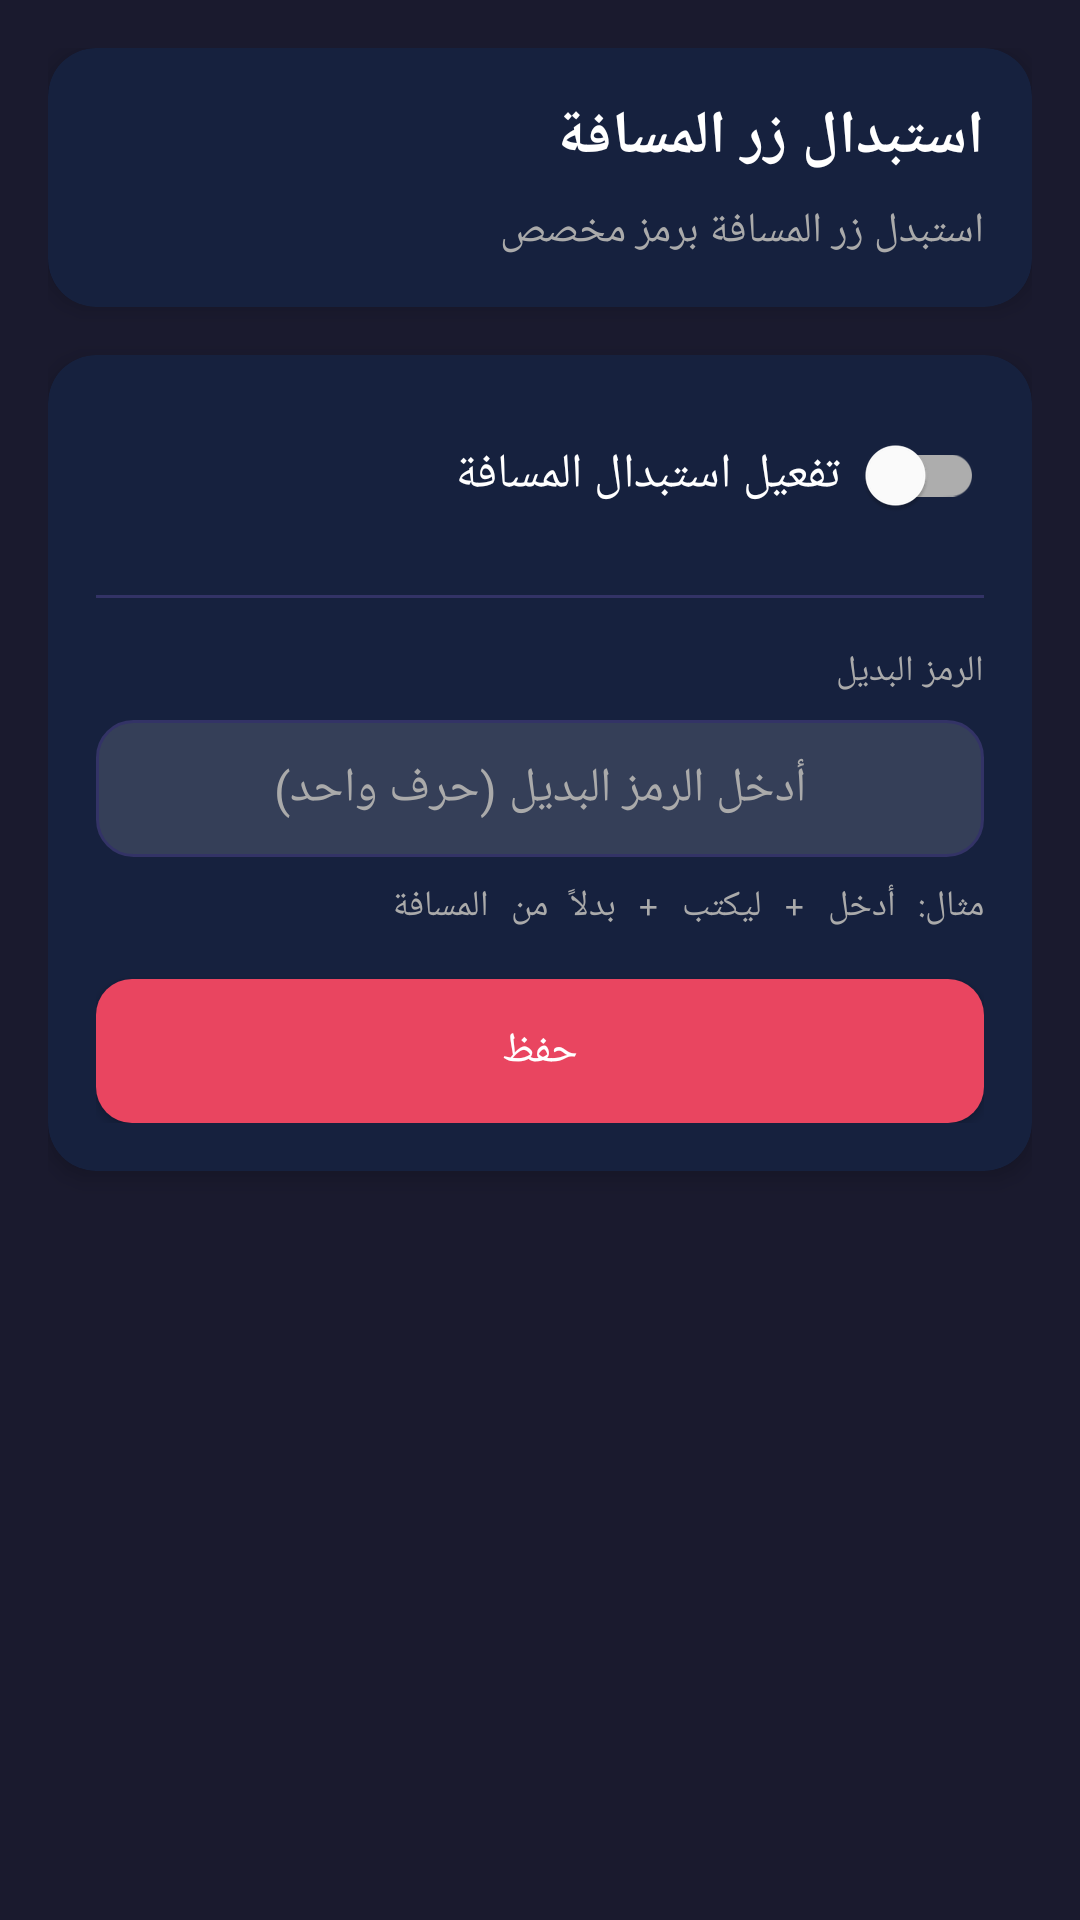

Layout XML and referenced resources for this Android screen:
<!-- AndroidManifest.xml: application theme Theme.ArabicKeyboard -->
<!-- res/layout/fragment_space_replacement.xml -->
<?xml version="1.0" encoding="utf-8"?>
<ScrollView xmlns:android="http://schemas.android.com/apk/res/android"
    xmlns:app="http://schemas.android.com/apk/res-auto"
    android:layout_width="match_parent"
    android:layout_height="match_parent"
    android:background="@color/background"
    android:fillViewport="true">

    <LinearLayout
        android:layout_width="match_parent"
        android:layout_height="wrap_content"
        android:orientation="vertical"
        android:padding="@dimen/margin_medium">

        
        <androidx.cardview.widget.CardView
            android:layout_width="match_parent"
            android:layout_height="wrap_content"
            android:layout_marginBottom="@dimen/margin_medium"
            app:cardBackgroundColor="@color/card_background"
            app:cardCornerRadius="16dp"
            app:cardElevation="4dp">

            <LinearLayout
                android:layout_width="match_parent"
                android:layout_height="wrap_content"
                android:orientation="vertical"
                android:padding="@dimen/margin_medium">

                <TextView
                    android:layout_width="match_parent"
                    android:layout_height="wrap_content"
                    android:text="@string/space_replacement_title"
                    android:textColor="@color/on_surface"
                    android:textSize="@dimen/text_xlarge"
                    android:textStyle="bold"
                    android:layout_marginBottom="8dp" />

                <TextView
                    android:layout_width="match_parent"
                    android:layout_height="wrap_content"
                    android:text="@string/space_replacement_desc"
                    android:textColor="@color/text_secondary"
                    android:textSize="@dimen/text_medium" />
            </LinearLayout>
        </androidx.cardview.widget.CardView>

        
        <androidx.cardview.widget.CardView
            android:layout_width="match_parent"
            android:layout_height="wrap_content"
            app:cardBackgroundColor="@color/card_background"
            app:cardCornerRadius="16dp"
            app:cardElevation="4dp">

            <LinearLayout
                android:layout_width="match_parent"
                android:layout_height="wrap_content"
                android:orientation="vertical"
                android:padding="@dimen/margin_medium">

                
                <LinearLayout
                    android:layout_width="match_parent"
                    android:layout_height="wrap_content"
                    android:orientation="horizontal"
                    android:gravity="center_vertical"
                    android:layout_marginBottom="@dimen/margin_medium">

                    <TextView
                        android:layout_width="0dp"
                        android:layout_height="wrap_content"
                        android:layout_weight="1"
                        android:text="@string/space_replacement_enabled"
                        android:textColor="@color/on_surface"
                        android:textSize="@dimen/text_large" />

                    <com.google.android.material.switchmaterial.SwitchMaterial
                        android:id="@+id/switch_space_replacement"
                        android:layout_width="wrap_content"
                        android:layout_height="wrap_content" />
                </LinearLayout>

                
                <View
                    android:layout_width="match_parent"
                    android:layout_height="1dp"
                    android:background="@color/divider"
                    android:layout_marginBottom="@dimen/margin_medium" />

                
                <TextView
                    android:layout_width="match_parent"
                    android:layout_height="wrap_content"
                    android:text="الرمز البديل"
                    android:textColor="@color/text_secondary"
                    android:textSize="@dimen/text_small"
                    android:layout_marginBottom="8dp" />

                <EditText
                    android:id="@+id/et_replacement_char"
                    android:layout_width="match_parent"
                    android:layout_height="wrap_content"
                    android:hint="@string/hint_replacement_char"
                    android:textColor="@color/on_surface"
                    android:textColorHint="@color/text_secondary"
                    android:background="@drawable/bg_input_field"
                    android:padding="12dp"
                    android:maxLength="1"
                    android:inputType="text"
                    android:textSize="@dimen/text_large"
                    android:gravity="center"
                    android:layout_marginBottom="8dp" />

                <TextView
                    android:layout_width="match_parent"
                    android:layout_height="wrap_content"
                    android:text="@string/example_space_hint"
                    android:textColor="@color/text_secondary"
                    android:textSize="@dimen/text_small"
                    android:fontFamily="monospace"
                    android:layout_marginBottom="@dimen/margin_medium" />

                
                <Button
                    android:id="@+id/btn_save_space"
                    android:layout_width="match_parent"
                    android:layout_height="wrap_content"
                    android:text="@string/btn_save"
                    android:background="@drawable/bg_button_primary"
                    android:textColor="@color/on_primary"
                    android:padding="12dp" />
            </LinearLayout>
        </androidx.cardview.widget.CardView>

    </LinearLayout>
</ScrollView>
<!-- resources referenced by this layout -->
<resources>
  <color name="background">#1A1A2E</color>
  <color name="card_background">#16213E</color>
  <color name="divider">#333366</color>
  <color name="on_primary">#FFFFFF</color>
  <color name="on_surface">#FFFFFF</color>
  <color name="text_secondary">#AAAAAA</color>
  <dimen name="margin_medium">16dp</dimen>
  <dimen name="text_large">16sp</dimen>
  <dimen name="text_medium">14sp</dimen>
  <dimen name="text_small">12sp</dimen>
  <dimen name="text_xlarge">20sp</dimen>
  <!-- drawable bg_button_primary (drawable) -->
  <?xml version="1.0" encoding="utf-8"?>
  <selector xmlns:android="http://schemas.android.com/apk/res/android">
      <item android:state_pressed="true">
          <shape android:shape="rectangle">
              <solid android:color="@color/primary_dark" />
              <corners android:radius="@dimen/corner_radius_medium" />
          </shape>
      </item>
      <item>
          <shape android:shape="rectangle">
              <solid android:color="@color/primary" />
              <corners android:radius="@dimen/corner_radius_medium" />
          </shape>
      </item>
  </selector>
  <!-- drawable bg_input_field (drawable) -->
  <?xml version="1.0" encoding="utf-8"?>
  <shape xmlns:android="http://schemas.android.com/apk/res/android"
      android:shape="rectangle">
      <solid android:color="#22FFFFFF" />
      <corners android:radius="@dimen/corner_radius_medium" />
      <stroke android:width="1dp" android:color="@color/divider" />
  </shape>
  <string name="btn_save">حفظ</string>
  <string name="example_space_hint">مثال: أدخل + ليكتب + بدلاً من المسافة</string>
  <string name="hint_replacement_char">أدخل الرمز البديل (حرف واحد)</string>
  <string name="space_replacement_desc">استبدل زر المسافة برمز مخصص</string>
  <string name="space_replacement_enabled">تفعيل استبدال المسافة</string>
  <string name="space_replacement_title">استبدال زر المسافة</string>
  <style name="Theme.ArabicKeyboard" parent="Theme.MaterialComponents.DayNight.DarkActionBar">
          <item name="colorPrimary">@color/primary</item>
          <item name="colorPrimaryDark">@color/primary_dark</item>
          <item name="colorAccent">@color/primary_variant</item>
          <item name="android:windowBackground">@color/background</item>
          <item name="android:textColorPrimary">@color/on_background</item>
          <item name="android:textColorSecondary">@color/text_secondary</item>
      </style>
  <color name="primary_dark">#B33047</color>
  <dimen name="corner_radius_medium">12dp</dimen>
  <color name="primary">#E94560</color>
  <color name="primary_variant">#533483</color>
  <color name="on_background">#FFFFFF</color>
</resources>
